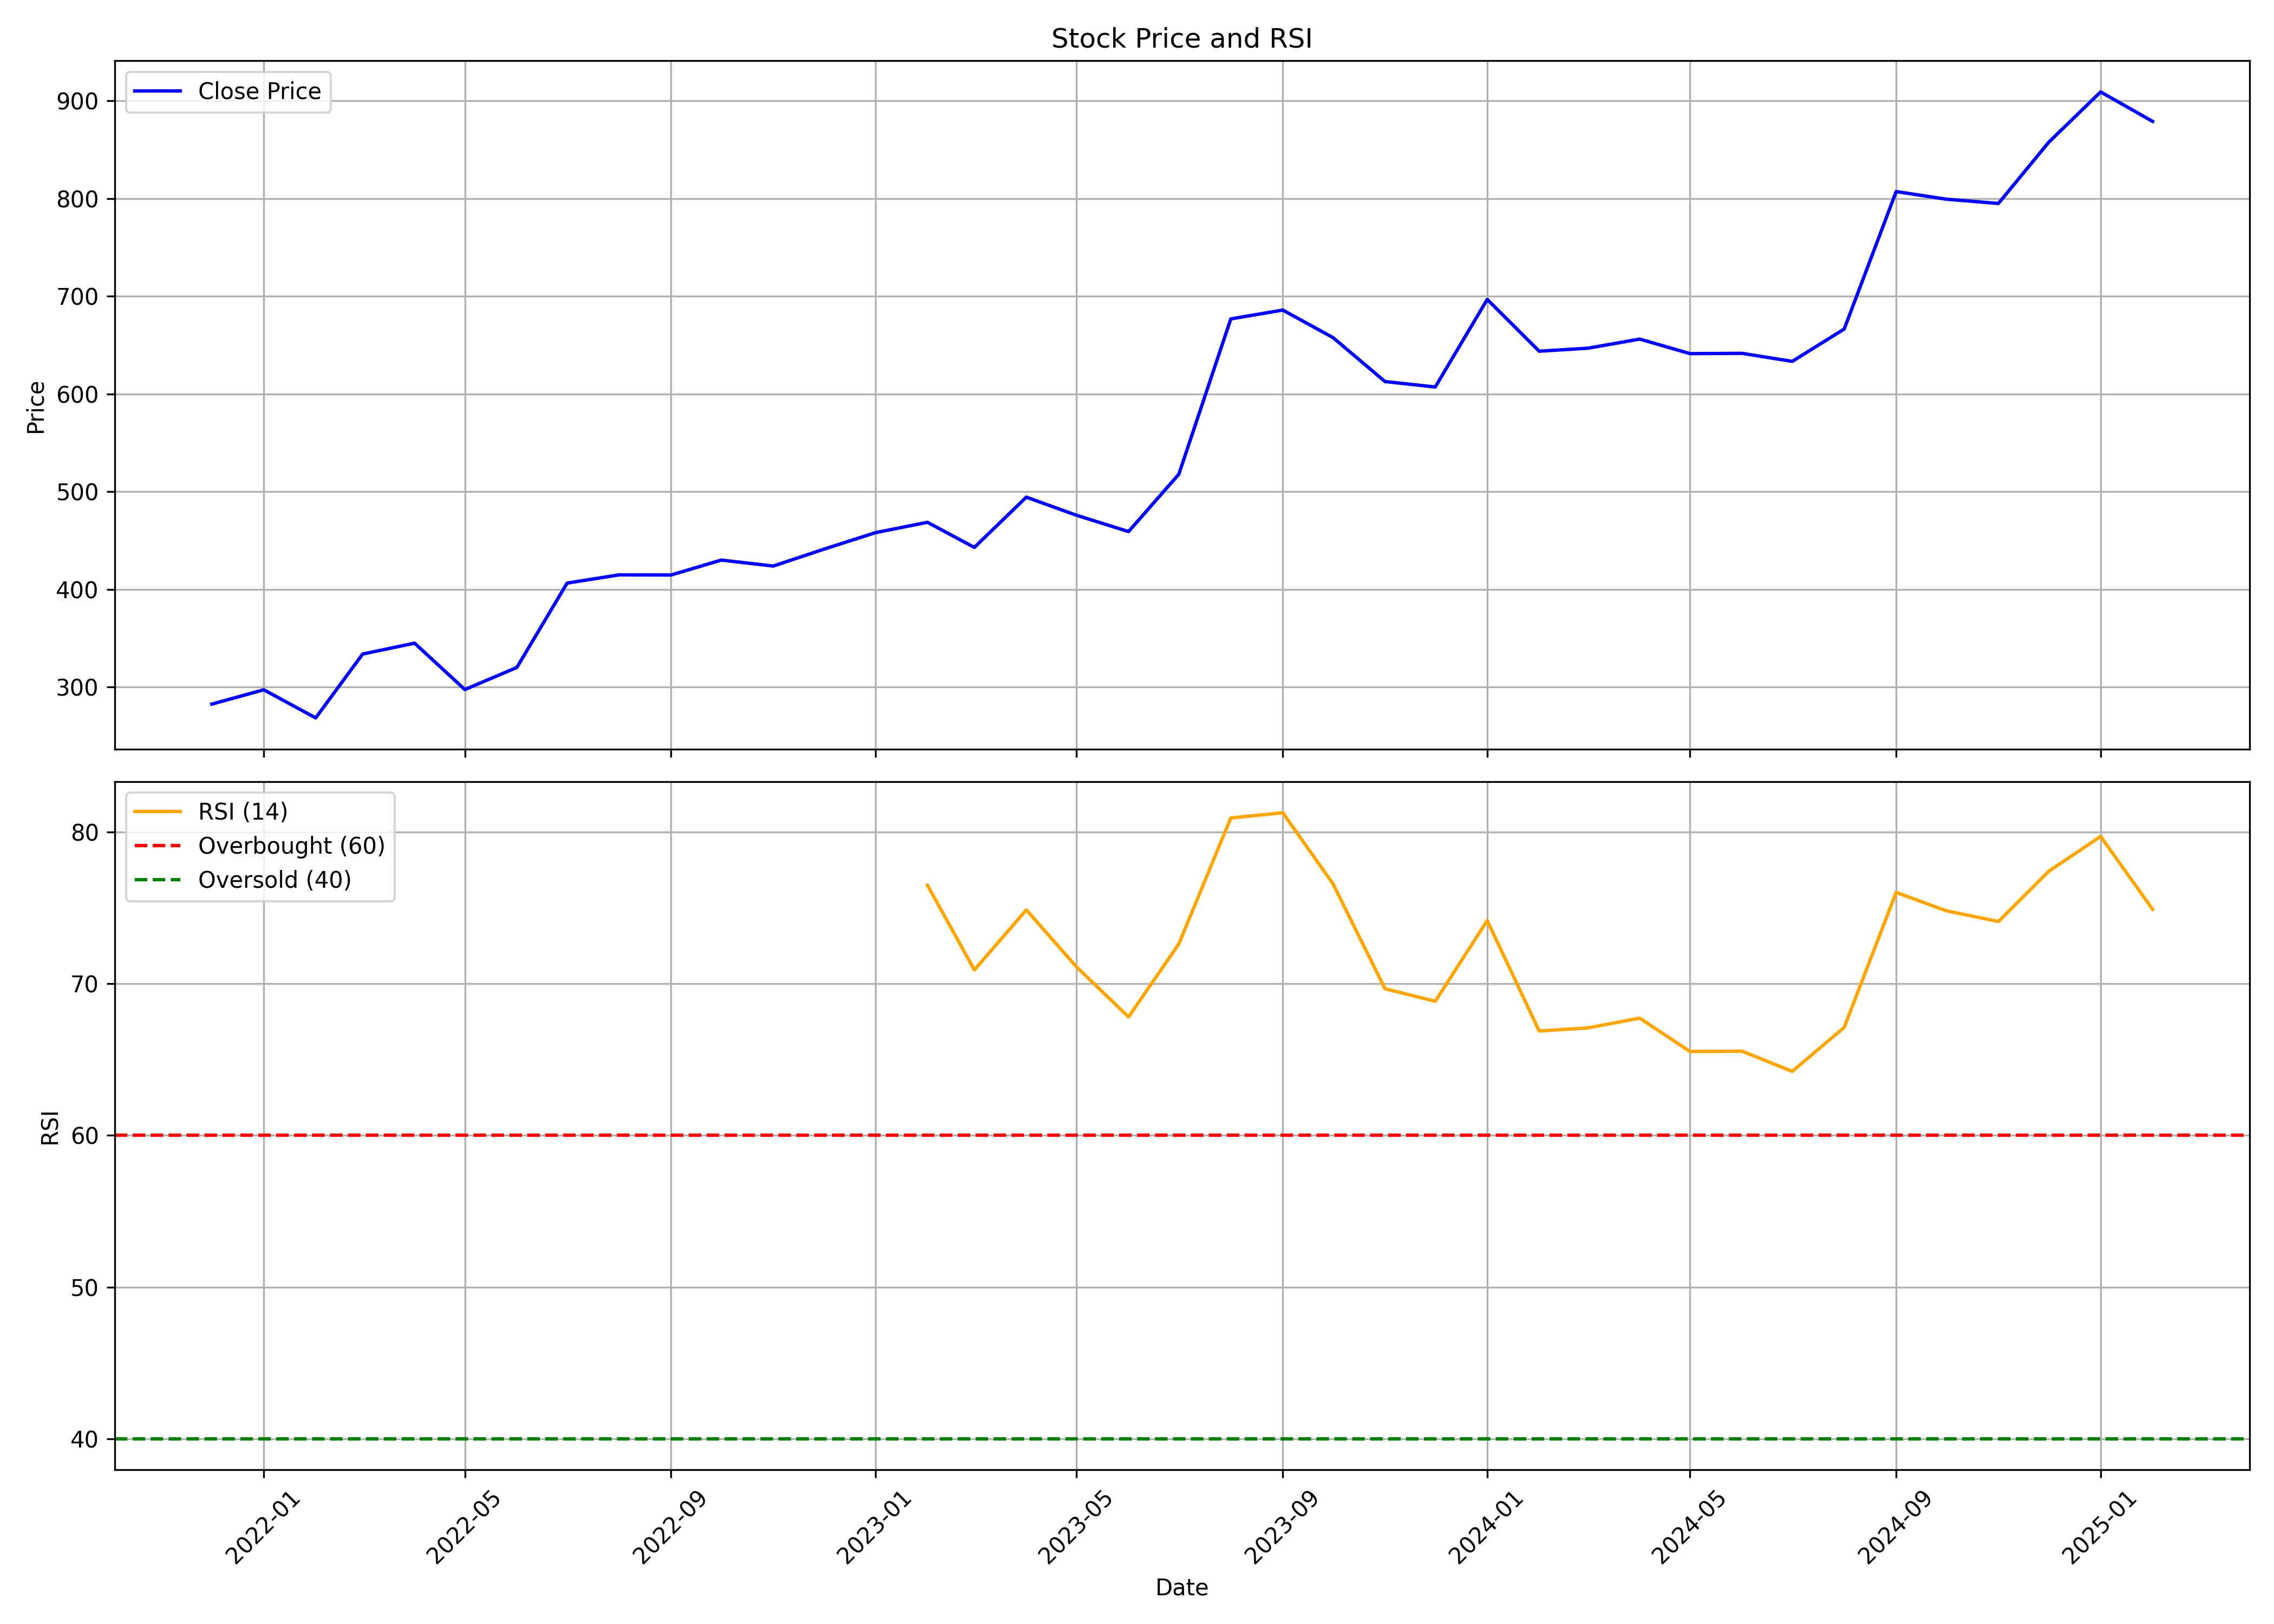

Source data for this figure (header and first rows):
, date, symbol, open, high, low, close, volume, rsi
0, 2021-12-01, STEELCAS, 287.5, 316.2, 271.2, 282.7, 137298, 
1, 2022-01-01, STEELCAS, 282.2, 326.8, 263.6, 297.3, 231543, 
2, 2022-02-01, STEELCAS, 293.2, 302.3, 228.1, 268.6, 55055, 
3, 2022-03-01, STEELCAS, 268.6, 339.6, 258.8, 333.9, 109726, 
4, 2022-04-01, STEELCAS, 345, 375.8, 325.7, 345, 168970, 
5, 2022-05-01, STEELCAS, 351.2, 354.5, 240.3, 297.6, 189566, 
6, 2022-06-01, STEELCAS, 299.6, 346.8, 268.3, 320.1, 118459, 
7, 2022-07-01, STEELCAS, 316.8, 434.1, 311.9, 406.5, 169302, 
8, 2022-08-01, STEELCAS, 400.4, 490.7, 386.9, 414.9, 414343, 
9, 2022-09-01, STEELCAS, 429.1, 452.2, 392.6, 414.8, 204761, 
10, 2022-10-01, STEELCAS, 412.1, 483.8, 406.5, 430, 323892, 
11, 2022-11-01, STEELCAS, 433.9, 467.6, 410.3, 423.9, 235743, 
12, 2022-12-01, STEELCAS, 433.6, 544.6, 414.9, 441.1, 1279693, 
13, 2023-01-01, STEELCAS, 447.7, 507.8, 428, 458.1, 610665, 
14, 2023-02-01, STEELCAS, 463.9, 541.6, 445, 468.7, 619742, 76.5
15, 2023-03-01, STEELCAS, 471.8, 496.2, 425.1, 443, 387911, 70.91
16, 2023-04-01, STEELCAS, 443.8, 502.8, 442.7, 494.4, 304095, 74.87
17, 2023-05-01, STEELCAS, 494.4, 530.9, 453.9, 475.9, 833714, 71.11
18, 2023-06-01, STEELCAS, 482.4, 497.6, 439.6, 459.2, 695804, 67.82
19, 2023-07-01, STEELCAS, 465.5, 527.5, 451.9, 517.9, 713078, 72.63
20, 2023-08-01, STEELCAS, 525.6, 677.9, 491.2, 676.8, 2126831, 80.93
21, 2023-09-01, STEELCAS, 709.1, 735.7, 630.5, 685.8, 1191347, 81.28
22, 2023-10-01, STEELCAS, 685.8, 716.4, 615.6, 657.7, 598709, 76.59
23, 2023-11-01, STEELCAS, 664.3, 664.3, 592.5, 612.7, 586581, 69.68
24, 2023-12-01, STEELCAS, 617.2, 686.9, 568, 607.1, 1447813, 68.85
25, 2024-01-01, STEELCAS, 611, 715.6, 603.1, 696.8, 719087, 74.17
26, 2024-02-01, STEELCAS, 666.3, 689.7, 607.6, 643.8, 534867, 66.89
27, 2024-03-01, STEELCAS, 648.3, 652.8, 583.6, 646.8, 214833, 67.09
28, 2024-04-01, STEELCAS, 658.7, 687.5, 604.6, 656.2, 243013, 67.73
29, 2024-05-01, STEELCAS, 656.2, 687.5, 613.8, 641.3, 257338, 65.53
30, 2024-06-01, STEELCAS, 644.6, 676.6, 585.2, 641.6, 277574, 65.56
31, 2024-07-01, STEELCAS, 641, 716.7, 611.9, 633.4, 586520, 64.23
32, 2024-08-01, STEELCAS, 631.3, 677.8, 607.9, 666.4, 456262, 67.13
33, 2024-09-01, STEELCAS, 662.4, 830.8, 653, 807.1, 1510465, 76.03
34, 2024-10-01, STEELCAS, 807.1, 818.8, 719.4, 799.3, 383030, 74.81
35, 2024-11-01, STEELCAS, 799.3, 841.7, 708.3, 794.9, 258519, 74.11
36, 2024-12-01, STEELCAS, 783.4, 918.1, 783.4, 857.5, 310975, 77.42
37, 2025-01-01, STEELCAS, 857.2, 938.1, 801.4, 909, 394427, 79.72
38, 2025-02-01, STEELCAS, 910.0, 910.0, 837, 878.9, 72189, 74.91
